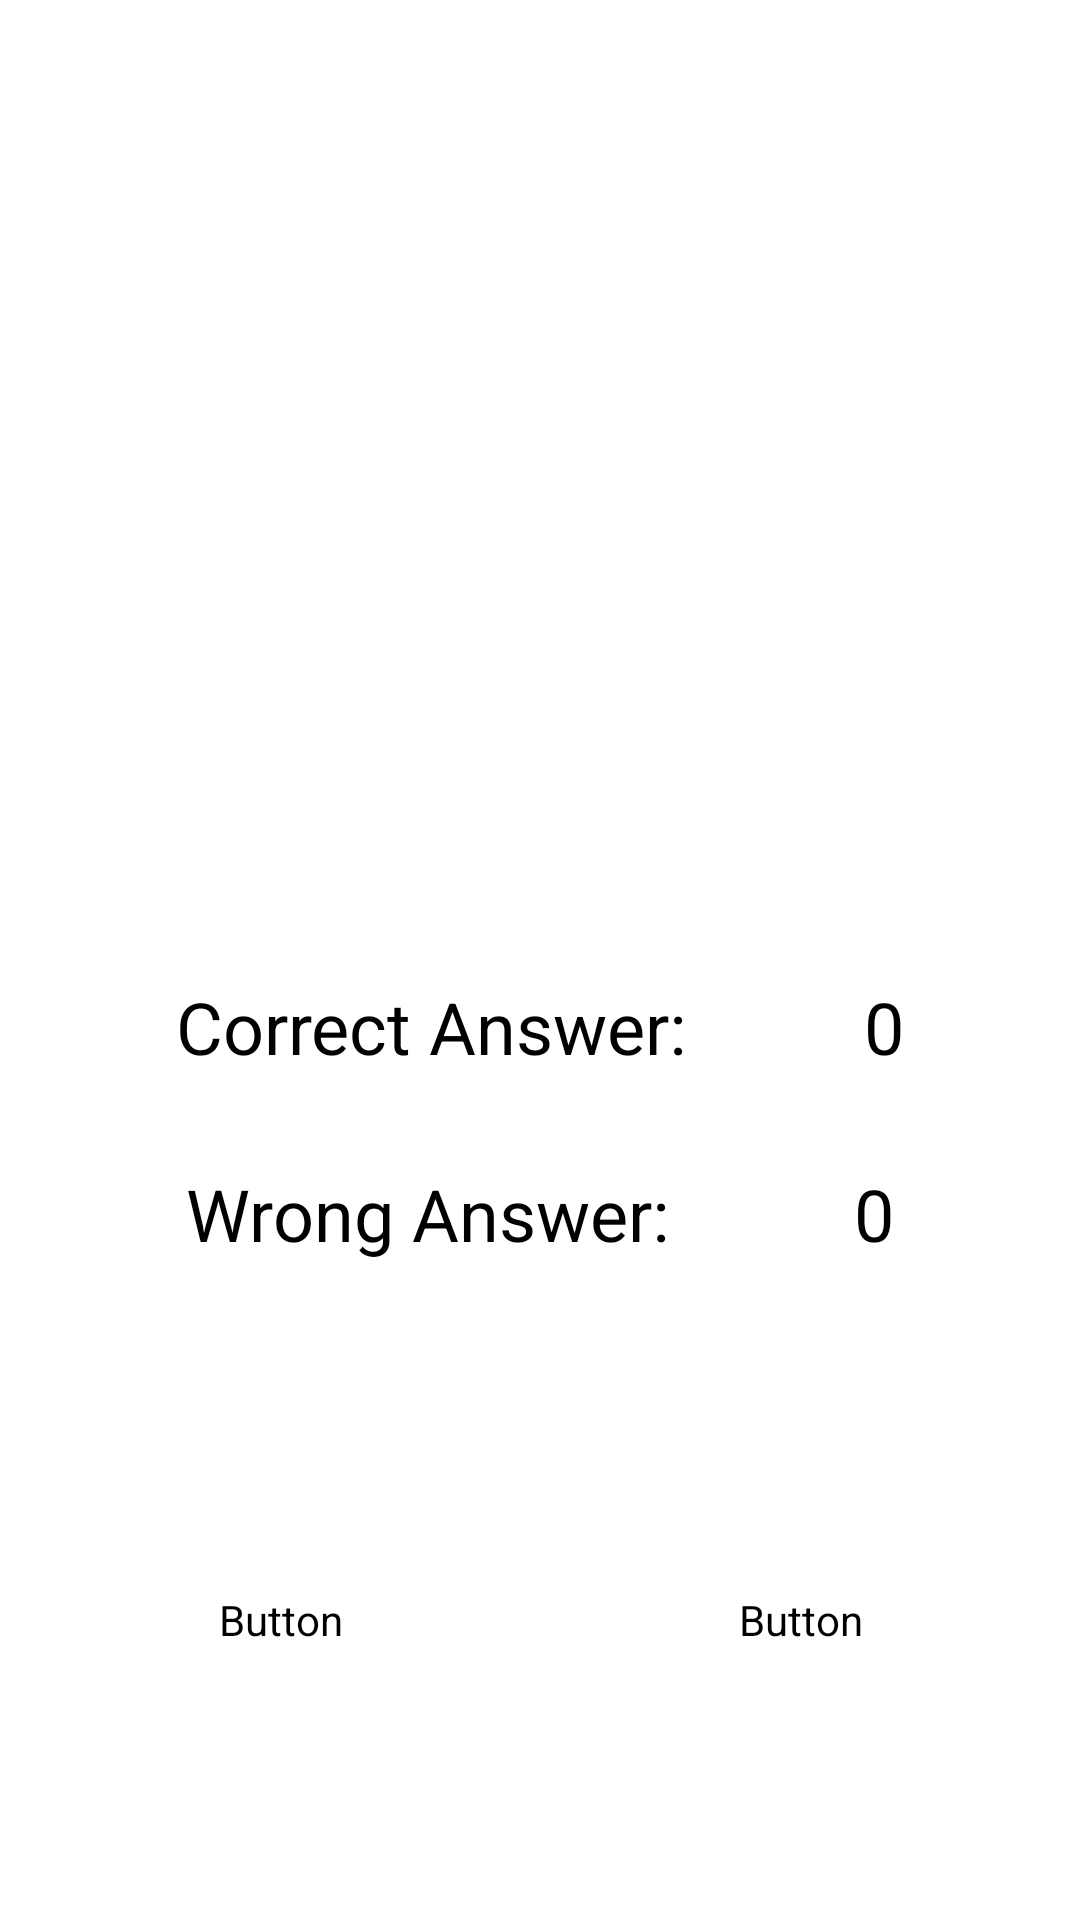

Here is an Android app screen rendered from its layout file. Give the layout XML and the strings, colors and styles it references.
<!-- AndroidManifest.xml: activity theme SingUpTheme -->
<!-- res/layout/activity_result.xml -->
<?xml version="1.0" encoding="utf-8"?>
<androidx.constraintlayout.widget.ConstraintLayout xmlns:android="http://schemas.android.com/apk/res/android"
    xmlns:app="http://schemas.android.com/apk/res-auto"
    xmlns:tools="http://schemas.android.com/tools"
    android:layout_width="match_parent"
    android:layout_height="match_parent"
    android:background="@color/orange"
    tools:context=".ResultActivity">

    <ImageView
        android:id="@+id/imageView6"
        android:layout_width="350dp"
        android:layout_height="250dp"
        android:layout_marginTop="16dp"
        android:scaleType="centerCrop"
        app:layout_constraintEnd_toEndOf="parent"
        app:layout_constraintStart_toStartOf="parent"
        app:layout_constraintTop_toTopOf="parent"
        app:srcCompat="@drawable/congratulations" />

    <TextView
        android:id="@+id/textView2"
        android:layout_width="wrap_content"
        android:layout_height="wrap_content"
        android:layout_marginTop="60dp"
        android:text="Correct Answer:"
        android:textColor="@color/black"
        android:textSize="24sp"
        app:layout_constraintEnd_toStartOf="@+id/textViewScoreCorrect"
        app:layout_constraintHorizontal_bias="0.5"
        app:layout_constraintStart_toStartOf="parent"
        app:layout_constraintTop_toBottomOf="@+id/imageView6" />

    <TextView
        android:id="@+id/textViewScoreCorrect"
        android:layout_width="wrap_content"
        android:layout_height="wrap_content"
        android:layout_marginTop="60dp"
        android:text="0"
        android:textColor="@color/black"
        android:textSize="24sp"
        app:layout_constraintEnd_toEndOf="parent"
        app:layout_constraintHorizontal_bias="0.5"
        app:layout_constraintStart_toEndOf="@+id/textView2"
        app:layout_constraintTop_toBottomOf="@+id/imageView6" />

    <TextView
        android:id="@+id/textView6"
        android:layout_width="wrap_content"
        android:layout_height="wrap_content"
        android:layout_marginTop="30dp"
        android:text="Wrong Answer:"
        android:textColor="@color/black"
        android:textSize="24sp"
        app:layout_constraintEnd_toStartOf="@+id/textViewScoreWrong"
        app:layout_constraintHorizontal_bias="0.5"
        app:layout_constraintStart_toStartOf="parent"
        app:layout_constraintTop_toBottomOf="@+id/textView2" />

    <TextView
        android:id="@+id/textViewScoreWrong"
        android:layout_width="wrap_content"
        android:layout_height="wrap_content"
        android:layout_marginTop="30dp"
        android:text="0"
        android:textColor="@color/black"
        android:textSize="24sp"
        app:layout_constraintEnd_toEndOf="parent"
        app:layout_constraintHorizontal_bias="0.5"
        app:layout_constraintStart_toEndOf="@+id/textView6"
        app:layout_constraintTop_toBottomOf="@+id/textViewScoreCorrect" />

    <Button
        android:id="@+id/buttonPlayAgain"
        android:layout_width="160dp"
        android:layout_height="60dp"
        android:layout_marginBottom="70dp"
        android:backgroundTint="@color/white"
        android:text="Play Again"
        android:textColor="@color/orange"
        android:textSize="18sp"
        app:layout_constraintBottom_toBottomOf="parent"
        app:layout_constraintEnd_toStartOf="@+id/buttonExit"
        app:layout_constraintHorizontal_bias="0.5"
        app:layout_constraintStart_toStartOf="parent" />

    <Button
        android:id="@+id/buttonExit"
        android:layout_width="160dp"
        android:layout_height="60dp"
        android:layout_marginBottom="70dp"
        android:backgroundTint="@color/white"
        android:text="Exit"
        android:textColor="@color/orange"
        android:textSize="20sp"
        app:layout_constraintBottom_toBottomOf="parent"
        app:layout_constraintEnd_toEndOf="parent"
        app:layout_constraintHorizontal_bias="0.5"
        app:layout_constraintStart_toEndOf="@+id/buttonPlayAgain" />
</androidx.constraintlayout.widget.ConstraintLayout>
<!-- resources referenced by this layout -->
<resources>
  <style name="SingUpTheme" parent="Theme.MaterialComponents.DayNight.DarkActionBar">
          
          <item name="colorPrimary">@color/orange</item>
          <item name="colorPrimaryVariant">@color/orange</item>
          <item name="colorOnPrimary">@color/white</item>
          
          <item name="colorSecondary">@color/teal_200</item>
          <item name="colorSecondaryVariant">@color/teal_700</item>
          <item name="colorOnSecondary">@color/black</item>
          
          <item name="android:statusBarColor">?attr/colorPrimaryVariant</item>
          
      </style>
  <!-- not gathered from this repository: default colours our renderer supplied (Android Studio template values) -->
  <color name="teal_200">#FF03DAC5</color>
  <color name="teal_700">#FF018786</color>
  <color name="black">#FF000000</color>
  <color name="white">#FFFFFFFF</color>
</resources>
